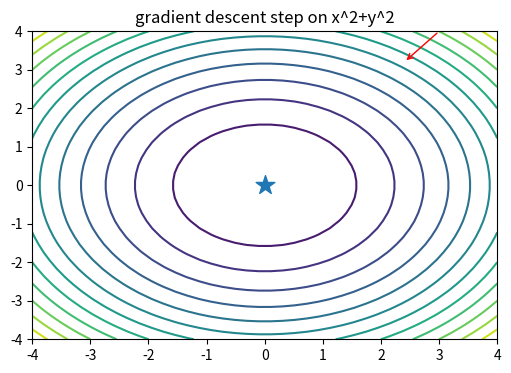

Generate this figure with matplotlib:
import numpy as np
import matplotlib.pyplot as plt

np.random.seed(0)
plt.rcParams["figure.figsize"] = (6, 4)

def log(label, value):
    print(f"[{label}] {value}")

log("setup", "tools ready — NumPy + Matplotlib imported, seed fixed to 0")

v = np.array([3, 4]); M = np.array([[1, 2], [3, 4]])
log("dot(v, v)", int(np.dot(v, v)))
log("norm(v) = sqrt(dot(v,v))", round(np.linalg.norm(v), 3))
Mv = M @ v
log("M v (each row dotted with v)", Mv.tolist())
assert round(np.linalg.norm(v), 3) == 5.0

grad = lambda p: 2 * np.array(p, float)                       # gradient of x^2 + y^2
p = np.array([3.0, 4.0]); log("gradient at (3,4)", grad(p).tolist())
assert (grad(p) == [6, 8]).all()
lr = 0.1; p_new = p - lr * grad(p)                            # step downhill
log("after one step p - 0.1*grad", np.round(p_new, 2).tolist())

xs = np.linspace(-4, 4, 40); ys = np.linspace(-4, 4, 40); XX, YY = np.meshgrid(xs, ys)
plt.contour(XX, YY, XX**2 + YY**2, levels=12)
plt.annotate("", xy=p_new, xytext=p, arrowprops=dict(arrowstyle="->", color="red"))
plt.title("gradient descent step on x^2+y^2"); plt.scatter([0], [0], marker="*", s=200); plt.show()
